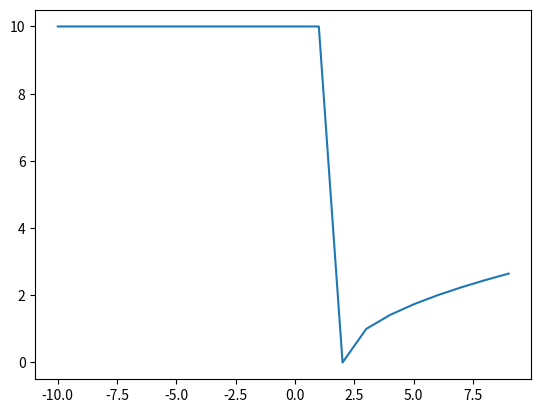

The matplotlib source for this figure:
import math
import matplotlib.pyplot as plt 
import numpy as np

def f(x):
	return math.sqrt(x - 2)

x_values = np.arange(-10,10, 1)
print(x_values)

result = []
for x in x_values:
	try:
		result.append(f(x))
	except ValueError as e:
		# the point here is to indicate that
		# the undefined roots, should be made visible
		# somehow
		result.append(10)
result = np.array(result) 

plt.plot(x_values, result)
plt.show()
